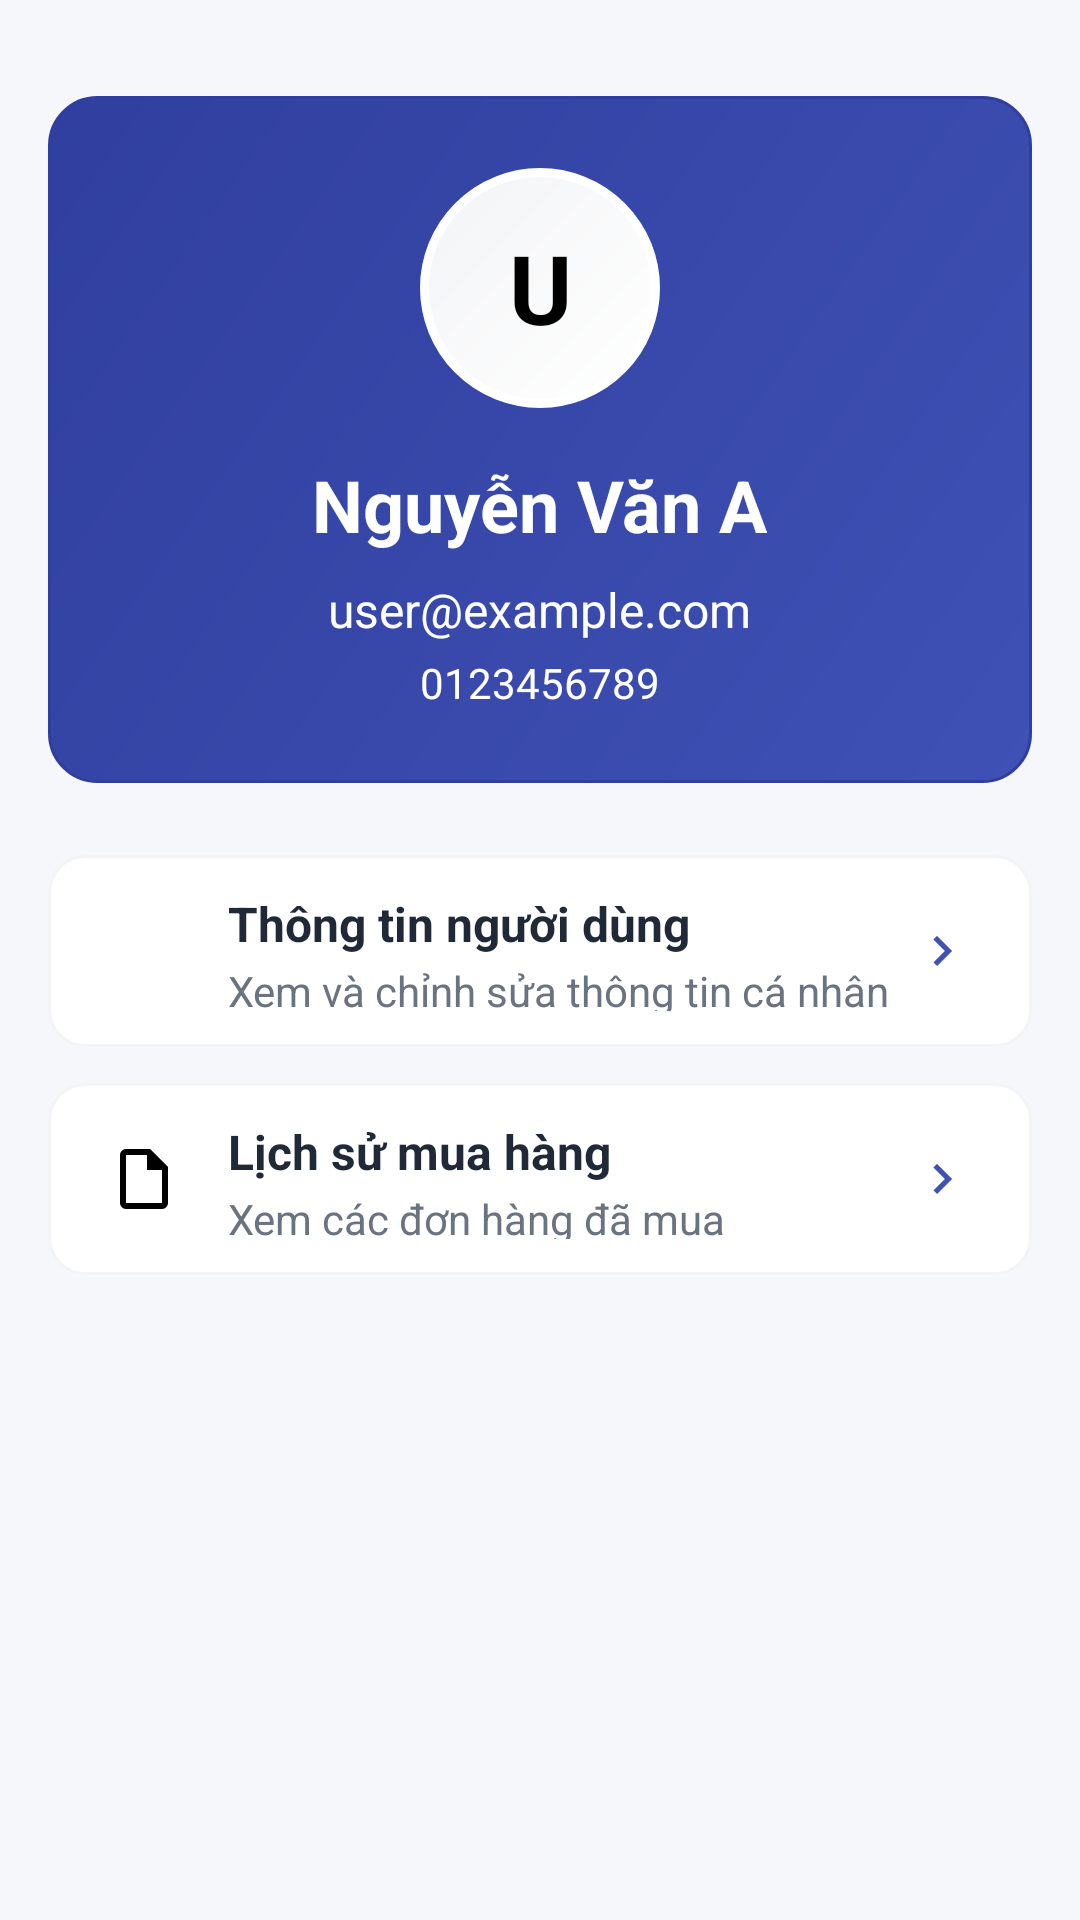

Android layout source for this screen:
<!-- AndroidManifest.xml: application theme Theme.QuanLyCuaHangLapTop -->
<!-- res/layout/fragment_profile.xml -->
<?xml version="1.0" encoding="utf-8"?>
<ScrollView xmlns:android="http://schemas.android.com/apk/res/android"
    xmlns:app="http://schemas.android.com/apk/res-auto"
    xmlns:tools="http://schemas.android.com/tools"
    android:layout_width="match_parent"
    android:layout_height="match_parent"
    android:background="@color/appBackground"
    android:fillViewport="true"
    tools:context=".ui.fragments.ProfileFragment">

    <androidx.constraintlayout.widget.ConstraintLayout
        android:layout_width="match_parent"
        android:layout_height="wrap_content"
        android:paddingBottom="100dp">

        
        <LinearLayout
            android:id="@+id/header_container"
            android:layout_width="0dp"
            android:layout_height="wrap_content"
            android:orientation="vertical"
            android:gravity="center"
            android:padding="24dp"
            android:layout_marginTop="32dp"
            android:background="@drawable/bg_profile_header"
            android:layout_marginStart="16dp"
            android:layout_marginEnd="16dp"
            app:layout_constraintTop_toTopOf="parent"
            app:layout_constraintStart_toStartOf="parent"
            app:layout_constraintEnd_toEndOf="parent">

            
            <TextView
                android:id="@+id/tv_avatar"
                android:layout_width="80dp"
                android:layout_height="80dp"
                android:gravity="center"
                android:text="U"
                android:textSize="32sp"
                android:textColor="@color/black"
                android:textStyle="bold"
                android:background="@drawable/bg_avatar_circle"
                android:layout_marginBottom="16dp" />

            
            <TextView
                android:id="@+id/tv_user_name"
                android:layout_width="wrap_content"
                android:layout_height="wrap_content"
                android:text="Nguyễn Văn A"
                android:textSize="24sp"
                android:textColor="@color/white"
                android:textStyle="bold"
                android:layout_marginBottom="8dp" />

            
            <TextView
                android:id="@+id/tv_user_email"
                android:layout_width="wrap_content"
                android:layout_height="wrap_content"
                android:layout_marginBottom="4dp"
                android:text="user@example.com"
                android:textColor="@color/white"
                android:textSize="16sp" />

            
            <TextView
                android:id="@+id/tv_user_phone"
                android:layout_width="wrap_content"
                android:layout_height="wrap_content"
                android:text="0123456789"
                android:textSize="14sp"
                android:textColor="@color/white" />

        </LinearLayout>

        
        <LinearLayout
            android:id="@+id/menu_container"
            android:layout_width="0dp"
            android:layout_height="wrap_content"
            android:orientation="vertical"
            android:layout_marginTop="24dp"
            android:layout_marginStart="16dp"
            android:layout_marginEnd="16dp"
            app:layout_constraintTop_toBottomOf="@+id/header_container"
            app:layout_constraintStart_toStartOf="parent"
            app:layout_constraintEnd_toEndOf="parent">

            
            <LinearLayout
                android:id="@+id/option_user_info"
                android:layout_width="match_parent"
                android:layout_height="64dp"
                android:orientation="horizontal"
                android:gravity="center_vertical"
                android:background="@drawable/bg_menu_option"
                android:paddingStart="20dp"
                android:paddingEnd="20dp"
                android:clickable="true"
                android:focusable="true"
                android:foreground="?android:attr/selectableItemBackground">

                <ImageView
                    android:layout_width="24dp"
                    android:layout_height="24dp"
                    android:src="@drawable/ic_user_info"
                    app:tint="@color/primary"
                    android:layout_marginEnd="16dp" />

                <LinearLayout
                    android:layout_width="0dp"
                    android:layout_height="wrap_content"
                    android:layout_weight="1"
                    android:orientation="vertical">

                    <TextView
                        android:layout_width="wrap_content"
                        android:layout_height="wrap_content"
                        android:text="Thông tin người dùng"
                        android:textSize="16sp"
                        android:textColor="@color/textPrimary"
                        android:textStyle="bold" />

                    <TextView
                        android:layout_width="wrap_content"
                        android:layout_height="wrap_content"
                        android:text="Xem và chỉnh sửa thông tin cá nhân"
                        android:textSize="14sp"
                        android:textColor="@color/textSecondary"
                        android:layout_marginTop="2dp" />

                </LinearLayout>

                <ImageView
                    android:layout_width="20dp"
                    android:layout_height="20dp"
                    android:src="@drawable/ic_arrow_right"
                    app:tint="@color/textSecondary" />

            </LinearLayout>

            
            <LinearLayout
                android:id="@+id/option_order_history"
                android:layout_width="match_parent"
                android:layout_height="64dp"
                android:orientation="horizontal"
                android:gravity="center_vertical"
                android:background="@drawable/bg_menu_option"
                android:paddingStart="20dp"
                android:paddingEnd="20dp"
                android:layout_marginTop="12dp"
                android:clickable="true"
                android:focusable="true"
                android:foreground="?android:attr/selectableItemBackground">

                <ImageView
                    android:layout_width="24dp"
                    android:layout_height="24dp"
                    android:src="@drawable/ic_order_history"
                    app:tint="@color/primary"
                    android:layout_marginEnd="16dp" />

                <LinearLayout
                    android:layout_width="0dp"
                    android:layout_height="wrap_content"
                    android:layout_weight="1"
                    android:orientation="vertical">

                    <TextView
                        android:layout_width="wrap_content"
                        android:layout_height="wrap_content"
                        android:text="Lịch sử mua hàng"
                        android:textSize="16sp"
                        android:textColor="@color/textPrimary"
                        android:textStyle="bold" />

                    <TextView
                        android:layout_width="wrap_content"
                        android:layout_height="wrap_content"
                        android:text="Xem các đơn hàng đã mua"
                        android:textSize="14sp"
                        android:textColor="@color/textSecondary"
                        android:layout_marginTop="2dp" />

                </LinearLayout>

                <ImageView
                    android:layout_width="20dp"
                    android:layout_height="20dp"
                    android:src="@drawable/ic_arrow_right"
                    app:tint="@color/textSecondary" />

            </LinearLayout>

        </LinearLayout>

        
        <androidx.appcompat.widget.AppCompatButton
            android:id="@+id/btnLogout"
            android:layout_width="0dp"
            android:layout_height="wrap_content"
            android:layout_marginStart="24dp"
            android:layout_marginEnd="24dp"
            android:layout_marginTop="32dp"
            android:minHeight="52dp"
            android:background="@drawable/bg_profile_header"
            android:text="Đăng xuất"
            android:textAllCaps="false"
            android:textColor="@color/white"
            android:textSize="16sp"
            android:visibility="gone"
            app:layout_constraintTop_toBottomOf="@+id/menu_container"
            app:layout_constraintStart_toStartOf="parent"
            app:layout_constraintEnd_toEndOf="parent" />

    </androidx.constraintlayout.widget.ConstraintLayout>

</ScrollView>
<!-- resources referenced by this layout -->
<resources>
  <color name="appBackground">#F5F7FA</color>
  <color name="black">#FF000000</color>
  <color name="primary">#3F51B5</color>
  <color name="textPrimary">#1F2937</color>
  <color name="textSecondary">#6B7280</color>
  <color name="white">#FFFFFFFF</color>
  <!-- drawable bg_avatar_circle (drawable) -->
  <?xml version="1.0" encoding="utf-8"?>
  <shape xmlns:android="http://schemas.android.com/apk/res/android"
      android:shape="oval">
      <gradient
          android:startColor="@color/white"
          android:endColor="@color/lightGray"
          android:angle="135" />
      <stroke
          android:width="3dp"
          android:color="@color/white" />
      <size
          android:width="80dp"
          android:height="80dp" />
  </shape>
  <!-- drawable bg_menu_option (drawable) -->
  <?xml version="1.0" encoding="utf-8"?>
  <shape xmlns:android="http://schemas.android.com/apk/res/android">
      <solid android:color="@color/white" />
      <corners android:radius="12dp" />
      <stroke
          android:width="1dp"
          android:color="@color/lightGray" />
      <padding
          android:left="16dp"
          android:right="16dp"
          android:top="12dp"
          android:bottom="12dp" />
  </shape>
  <!-- drawable bg_profile_header (drawable) -->
  <?xml version="1.0" encoding="utf-8"?>
  <shape xmlns:android="http://schemas.android.com/apk/res/android">
      <gradient
          android:startColor="@color/primary"
          android:endColor="@color/primaryDark"
          android:angle="135" />
      <corners android:radius="16dp" />
      <stroke
          android:width="1dp"
          android:color="@color/primaryDark" />
  </shape>
  <!-- drawable ic_arrow_right (drawable) -->
  <?xml version="1.0" encoding="utf-8"?>
  <vector xmlns:android="http://schemas.android.com/apk/res/android"
      android:width="24dp"
      android:height="24dp"
      android:viewportWidth="24"
      android:viewportHeight="24"
      android:tint="@color/colorPrimary">
      <path
          android:fillColor="@color/white"
          android:pathData="M8.59,16.59L10,18l6,-6 -6,-6 -1.41,1.41L13.17,12z"/>
  </vector>
  <!-- drawable ic_order_history (drawable) -->
  <?xml version="1.0" encoding="utf-8"?>
  <vector xmlns:android="http://schemas.android.com/apk/res/android"
      android:width="24dp"
      android:height="24dp"
      android:viewportWidth="24"
      android:viewportHeight="24">
      <path
          android:fillColor="@android:color/black"
          android:pathData="M14,2H6A2,2 0 0,0 4,4V20A2,2 0 0,0 6,22H18A2,2 0 0,0 20,20V8L14,2M18,20H6V4H13V9H18V20Z"/>
  </vector>
  <style name="Theme.QuanLyCuaHangLapTop" parent="Theme.MaterialComponents.DayNight.DarkActionBar">
          
          <item name="colorPrimary">@color/purple_200</item>
          <item name="colorPrimaryVariant">@color/purple_700</item>
          <item name="colorOnPrimary">@color/black</item>
          
          <item name="colorSecondary">@color/teal_200</item>
          <item name="colorSecondaryVariant">@color/teal_200</item>
          <item name="colorOnSecondary">@color/black</item>
          
          <item name="android:statusBarColor">?attr/colorPrimaryVariant</item>
          
      </style>
  <color name="lightGray">#F3F4F6</color>
  <color name="primaryDark">#303F9F</color>
  <color name="colorPrimary">#3F51B5</color>
  <color name="purple_200">#FFBB86FC</color>
  <color name="purple_700">#FF3700B3</color>
  <color name="teal_200">#FF03DAC5</color>
</resources>
